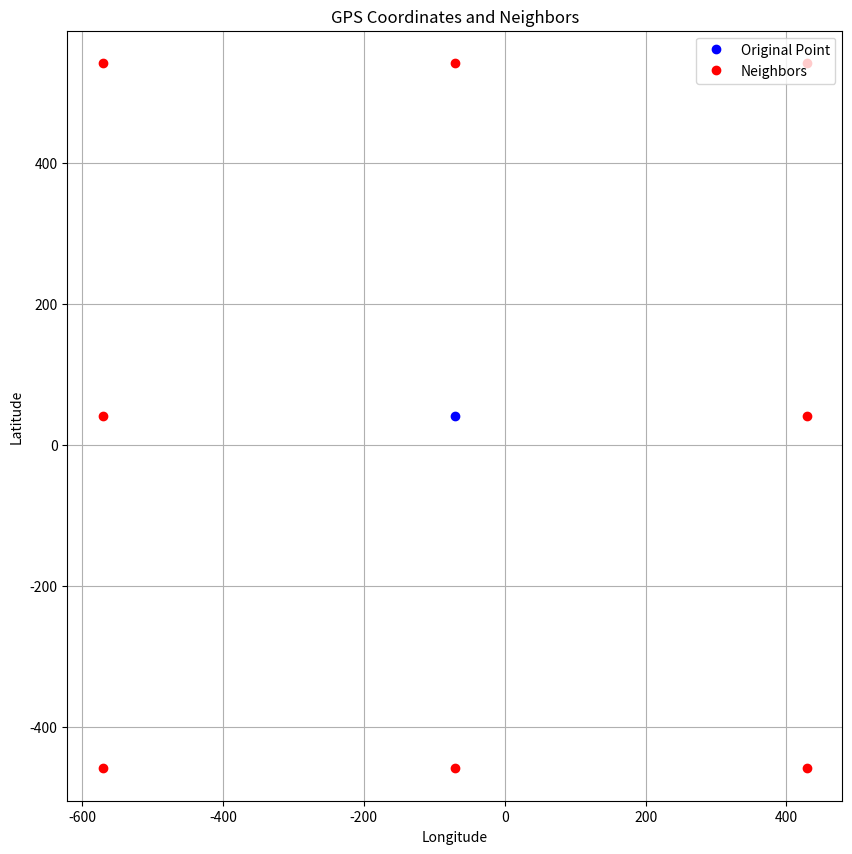

Reproduce this figure in Python.
import math
import matplotlib.pyplot as plt


# def get_neighbors_astar(current_point, distance=500, number_of_neighbors=8):
#     """
#     Calculate the neighboring points of the current point.
#     :param current_point: current GPS coordinate for which neighbors are found
#     :param distance: Distance from the point (in meters) to find neighbors.
#     :param number_of_neighbors: number of neighbors
#     :return: neighbors: list of GPS coordinates of the current point.
#     """
#     # Define the lat / lon
#     longitude, latitude = current_point[0], current_point[1]
#
#     # Calculate the angle between each neighbor
#     angle_increment = 360 / number_of_neighbors
#
#     # Calculate the neighbors coordinates
#     neighbors = []
#     for i in range(number_of_neighbors):
#         angle = math.radians(angle_increment * i)
#         dx = distance * math.cos(angle)
#         dy = distance * math.sin(angle)
#         neighbor = (longitude + dx, latitude + dy)
#         neighbors.append(neighbor)
#
#     return neighbors
#
# # Example usage:
# current_point = (-70.80, 41.30)
# d = 0.009  # Distance in meters
# num_neighbors = 16
# neighbors = get_neighbors_astar(current_point, distance=d, number_of_neighbors=num_neighbors)
# print(neighbors)
#
# # Extract longitude and latitude
# lon, lat = current_point[0], current_point[1]
# lons, lats = zip(*neighbors)
#
# # Plotting
# plt.figure(figsize=(10, 10))
# plt.plot(lon, lat, 'bo', label='Original Point')
# plt.plot(lons, lats, 'ro', label='Neighbors', linestyle='None', marker='o')
# plt.xlabel('Longitude')
# plt.ylabel('Latitude')
# plt.title('GPS Coordinates and Neighbors')
# plt.legend()
# plt.grid(True)
# # Set x and y-axis limits
# plt.xlim(lon - .01, lon + .01)  # Set x-axis limits to be 2.0 degrees around the original longitude
# plt.ylim(lat - .01, lat + .01)  # Set y-axis limits to be 2.0 degrees around the original latitude
# # Set equal aspect ratio
# # Set equal aspect ratio
# plt.gca().set_aspect('equal', adjustable='box')
#
# plt.show()




def get_neighbors_square(current_point, distance=500):
    """
    Calculate the neighboring points forming a square around the current point.
    :param current_point: current GPS coordinate for which neighbors are found
    :param distance: Distance from the point (in meters) to find neighbors.
    :return: neighbors: list of GPS coordinates of the current point.
    """
    # Define the lat / lon
    longitude, latitude = current_point[0], current_point[1]

    # Calculate half distance for the corner nodes
    half_distance = distance / 2

    # Calculate the neighbors coordinates forming a square
    neighbors = []

    # Corners
    neighbors.append((longitude - half_distance, latitude - half_distance))  # Lower-left corner
    neighbors.append((longitude + half_distance, latitude - half_distance))  # Lower-right corner
    neighbors.append((longitude + half_distance, latitude + half_distance))  # Upper-right corner
    neighbors.append((longitude - half_distance, latitude + half_distance))  # Upper-left corner

    # Middle of each leg
    neighbors.append((longitude, latitude - half_distance))  # Middle of lower leg
    neighbors.append((longitude + half_distance, latitude))  # Middle of right leg
    neighbors.append((longitude, latitude + half_distance))  # Middle of upper leg
    neighbors.append((longitude - half_distance, latitude))  # Middle of left leg

    return neighbors

def plot_neighbors(current_point, neighbors):
    # Extract longitude and latitude
    lon, lat = current_point[0], current_point[1]
    lons, lats = zip(*neighbors)

    # Plotting
    plt.figure(figsize=(10, 10))
    plt.plot(lon, lat, 'bo', label='Original Point')
    plt.plot(lons, lats, 'ro', label='Neighbors', linestyle='None', marker='o')
    plt.xlabel('Longitude')
    plt.ylabel('Latitude')
    plt.title('GPS Coordinates and Neighbors')
    plt.legend()
    plt.grid(True)
    # Set equal aspect ratio
    plt.axis('equal')
    plt.show()

# Example usage:

current_point = (-70.80, 41.30)
distance = 1000  # Distance in meters
neighbors = get_neighbors_square(current_point, distance)
print(neighbors)

# Plotting
plot_neighbors(current_point, neighbors)























